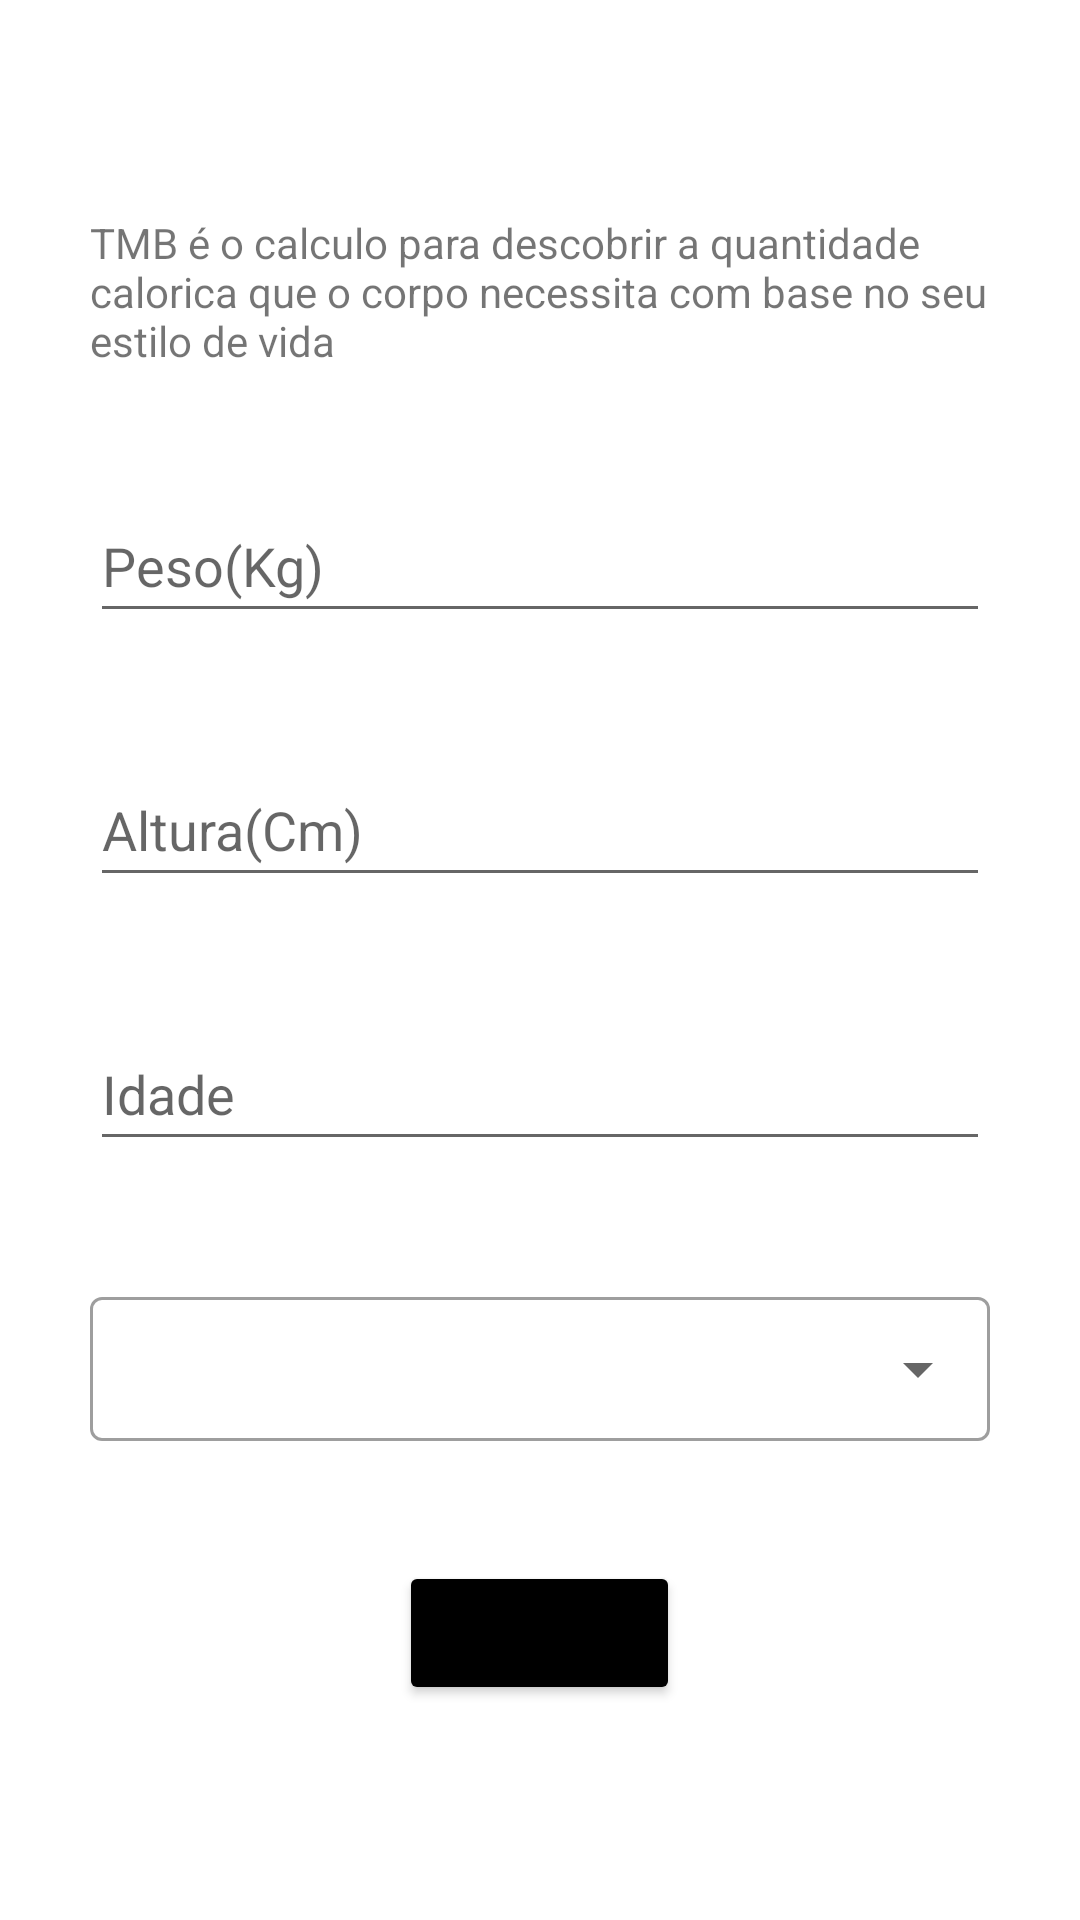

Write the Android layout XML for this screen, with the resource values it uses.
<!-- AndroidManifest.xml: application theme Theme.FitnessTracker -->
<!-- res/layout/activity_tmb.xml -->
<?xml version="1.0" encoding="utf-8"?>
<ScrollView xmlns:android="http://schemas.android.com/apk/res/android"
    xmlns:tools="http://schemas.android.com/tools"
    android:layout_width="match_parent"
    android:layout_height="match_parent">

    <LinearLayout
        android:layout_width="match_parent"
        android:layout_height="wrap_content"
        android:orientation="vertical"
        android:layout_gravity="center"
        android:gravity="center"
        tools:context=".ui.TmbActivity">

        <TextView
            android:layout_width="wrap_content"
            android:layout_height="wrap_content"
            android:layout_marginHorizontal="30dp"
            android:layout_marginBottom="40dp"
            android:text="@string/tmb_desc" />

        <EditText
            android:id="@+id/edit_tmb_weight"
            android:layout_width="match_parent"
            android:layout_height="wrap_content"
            android:layout_marginHorizontal="30dp"
            android:layout_marginBottom="40dp"
            android:autofillHints=""
            android:hint="@string/weight"
            android:inputType="number"
            android:maxLength="3"
            android:minHeight="48dp" />


        <EditText
            android:id="@+id/edit_tmb_height"
            android:layout_width="match_parent"
            android:layout_height="wrap_content"
            android:layout_marginHorizontal="30dp"
            android:layout_marginBottom="40dp"
            android:hint="@string/height"
            android:inputType="number"
            android:maxLength="3"
            android:minHeight="48dp" />


        <EditText
            android:id="@+id/edit_tmb_age"
            android:layout_width="match_parent"
            android:layout_height="wrap_content"
            android:layout_marginHorizontal="30dp"
            android:layout_marginBottom="40dp"
            android:hint="@string/age"
            android:inputType="number"
            android:maxLength="3"
            android:minHeight="48dp" />

        <com.google.android.material.textfield.TextInputLayout
            android:layout_width="match_parent"
            android:layout_height="wrap_content"
            style="@style/AutoTextViewForm"
            >

            <AutoCompleteTextView
                android:id="@+id/auto_lifestyle"
                android:layout_width="match_parent"
                android:layout_height="wrap_content"
                android:inputType="none"
                android:minHeight="48dp"
                />

        </com.google.android.material.textfield.TextInputLayout>



        <Button
            android:id="@+id/btn_tmb_send"
            android:text="@string/btn_calc_txt"
            android:layout_width="wrap_content"
            android:layout_height="wrap_content"
            android:layout_gravity="center"
            android:backgroundTint="@color/black"/>



    </LinearLayout>

</ScrollView>
<!-- resources referenced by this layout -->
<resources>
  <string name="age">Idade</string>
  <string name="btn_calc_txt">Calcular</string>
  <string name="height">Altura(Cm)</string>
  <string name="tmb_desc">TMB é o calculo para descobrir a quantidade calorica que o corpo necessita com base no seu estilo de vida </string>
  <string name="weight">Peso(Kg)</string>
  <style name="AutoTextViewForm" parent="Widget.MaterialComponents.TextInputLayout.OutlinedBox.Dense.ExposedDropdownMenu">
          <item name="android:layout_marginStart">30dp</item>
          <item name="android:layout_marginEnd">30dp</item>
          <item name="android:layout_marginBottom">40dp</item>
      </style>
  <style name="Theme.FitnessTracker" parent="Theme.MaterialComponents.DayNight.DarkActionBar">
          
          <item name="colorPrimary">@color/purple_500</item>
          <item name="colorPrimaryVariant">@color/purple_700</item>
          <item name="colorOnPrimary">@color/white</item>
          
          <item name="colorSecondary">@color/teal_200</item>
          <item name="colorSecondaryVariant">@color/teal_700</item>
          <item name="colorOnSecondary">@color/black</item>
          
          <item name="android:statusBarColor">?attr/colorPrimaryVariant</item>
          
      </style>
  <!-- not gathered from this repository: default colours our renderer supplied (Android Studio template values) -->
  <color name="purple_500">#FF6200EE</color>
  <color name="purple_700">#FF3700B3</color>
  <color name="teal_200">#FF03DAC5</color>
  <color name="teal_700">#FF018786</color>
  <color name="black">#FF000000</color>
  <color name="white">#FFFFFFFF</color>
</resources>
